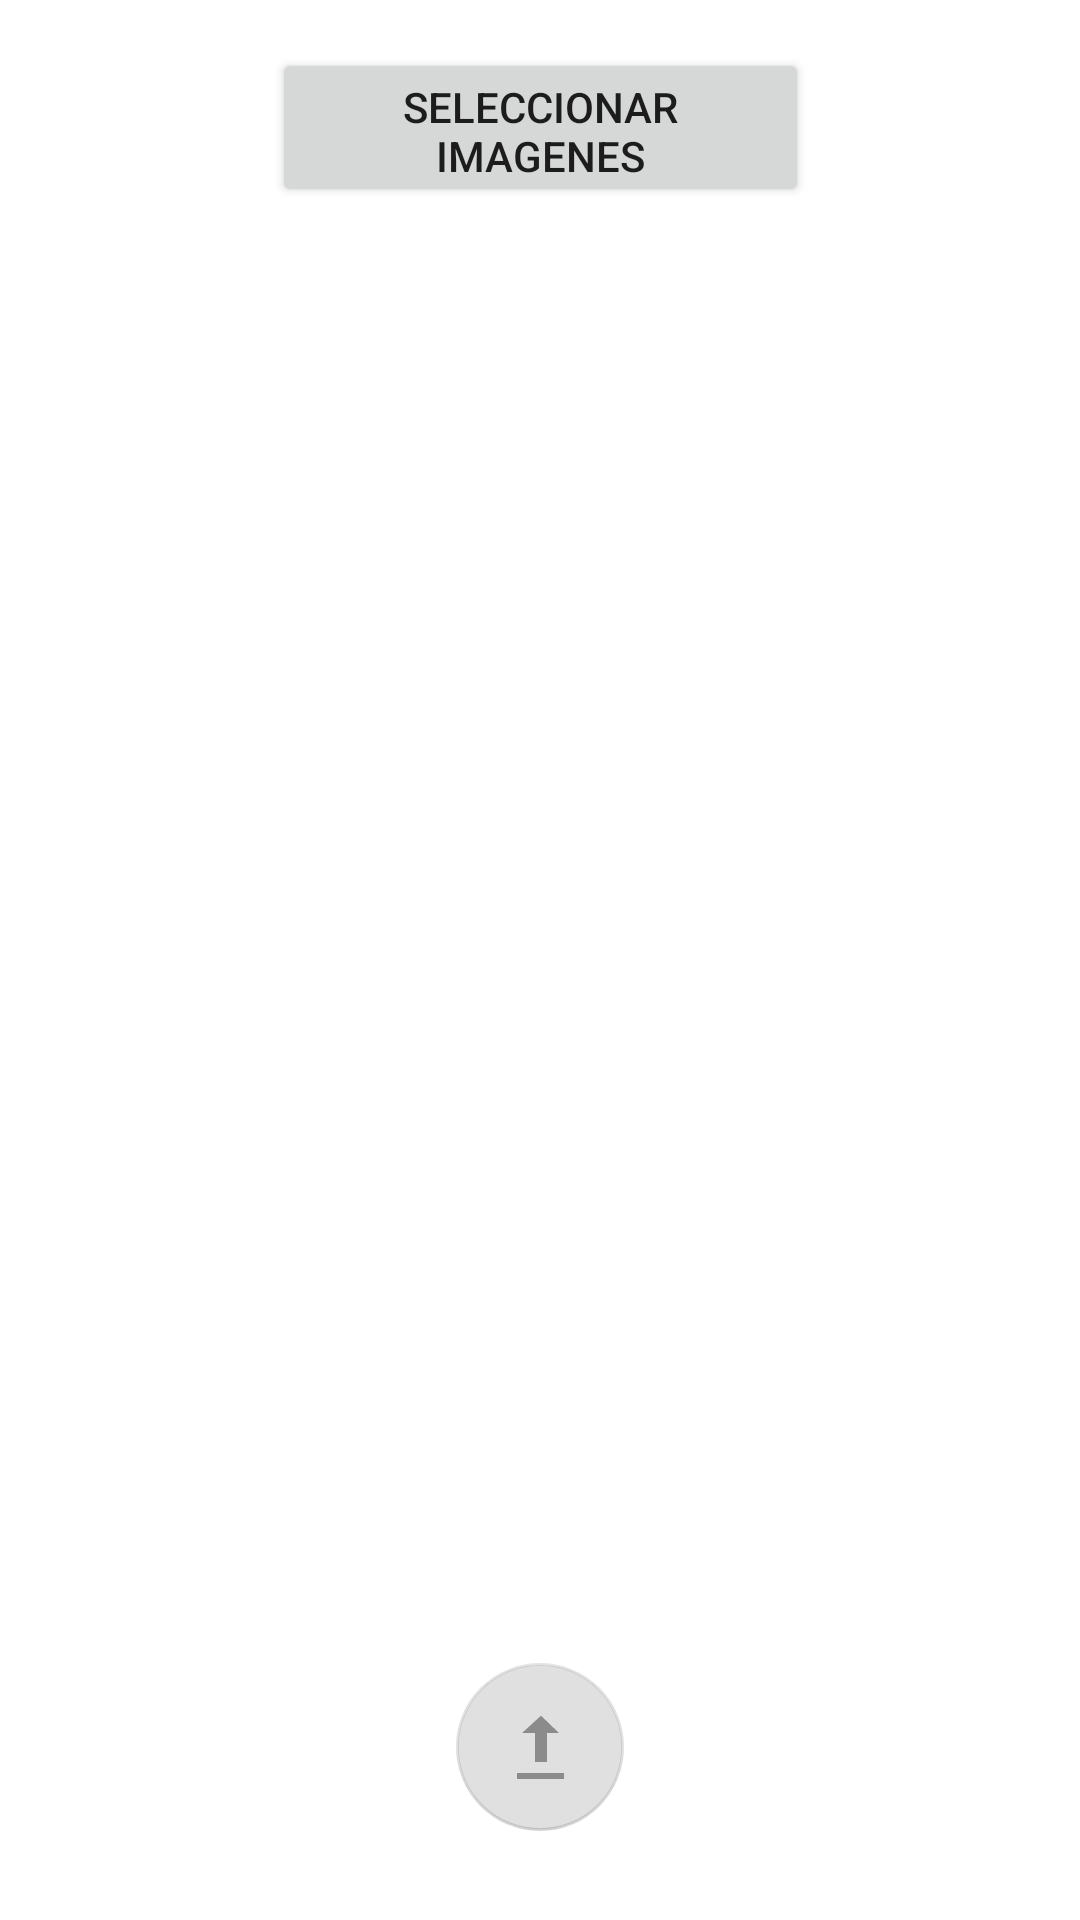

Android layout source for this screen:
<!-- AndroidManifest.xml: application theme Theme.Gallerypicktest -->
<!-- res/layout/fragment_main.xml -->
<?xml version="1.0" encoding="utf-8"?>
<androidx.constraintlayout.widget.ConstraintLayout xmlns:android="http://schemas.android.com/apk/res/android"
    xmlns:app="http://schemas.android.com/apk/res-auto"
    xmlns:tools="http://schemas.android.com/tools"
    android:id="@+id/frameLayout"
    android:layout_width="match_parent"
    android:layout_height="match_parent"
    tools:context=".ui.main.MainFragment">

    <Button
        android:id="@+id/bSeleccionar"
        android:layout_width="179dp"
        android:layout_height="53dp"
        android:layout_marginTop="16dp"
        android:text="Seleccionar Imagenes"
        app:layout_constraintEnd_toEndOf="parent"
        app:layout_constraintStart_toStartOf="parent"
        app:layout_constraintTop_toTopOf="parent" />

    <androidx.recyclerview.widget.RecyclerView
        android:paddingHorizontal="12dp"
        android:id="@+id/rv_lista"
        android:layout_width="331dp"
        android:layout_height="320dp"
        android:layout_marginTop="60dp"
        android:orientation="horizontal"
        app:layoutManager="androidx.recyclerview.widget.LinearLayoutManager"
        app:layout_constraintEnd_toEndOf="parent"
        app:layout_constraintStart_toStartOf="parent"
        app:layout_constraintTop_toBottomOf="@+id/bSeleccionar" />

    <com.google.android.material.floatingactionbutton.FloatingActionButton
        android:id="@+id/bupload"
        android:layout_width="wrap_content"
        android:layout_height="wrap_content"
        android:clickable="true"
        android:enabled="false"
        android:src="@android:drawable/stat_sys_upload_done"
        app:layout_constraintBottom_toBottomOf="parent"
        app:layout_constraintEnd_toEndOf="parent"
        app:layout_constraintStart_toStartOf="parent"
        app:layout_constraintTop_toTopOf="parent"
        app:layout_constraintVertical_bias="0.949" />
</androidx.constraintlayout.widget.ConstraintLayout>
<!-- resources referenced by this layout -->
<resources>
  <style name="Theme.Gallerypicktest" parent="Theme.MaterialComponents.DayNight.DarkActionBar">
          
          <item name="colorPrimary">@color/purple_500</item>
          <item name="colorPrimaryVariant">@color/purple_700</item>
          <item name="colorOnPrimary">@color/white</item>
          
          <item name="colorSecondary">@color/teal_200</item>
          <item name="colorSecondaryVariant">@color/teal_700</item>
          <item name="colorOnSecondary">@color/black</item>
          
          <item name="android:statusBarColor" tools:targetApi="l">?attr/colorPrimaryVariant</item>
          
      </style>
  <!-- not gathered from this repository: default colours our renderer supplied (Android Studio template values) -->
  <color name="purple_500">#FF6200EE</color>
  <color name="purple_700">#FF3700B3</color>
  <color name="teal_200">#FF03DAC5</color>
  <color name="teal_700">#FF018786</color>
  <color name="black">#FF000000</color>
  <color name="white">#FFFFFFFF</color>
</resources>
